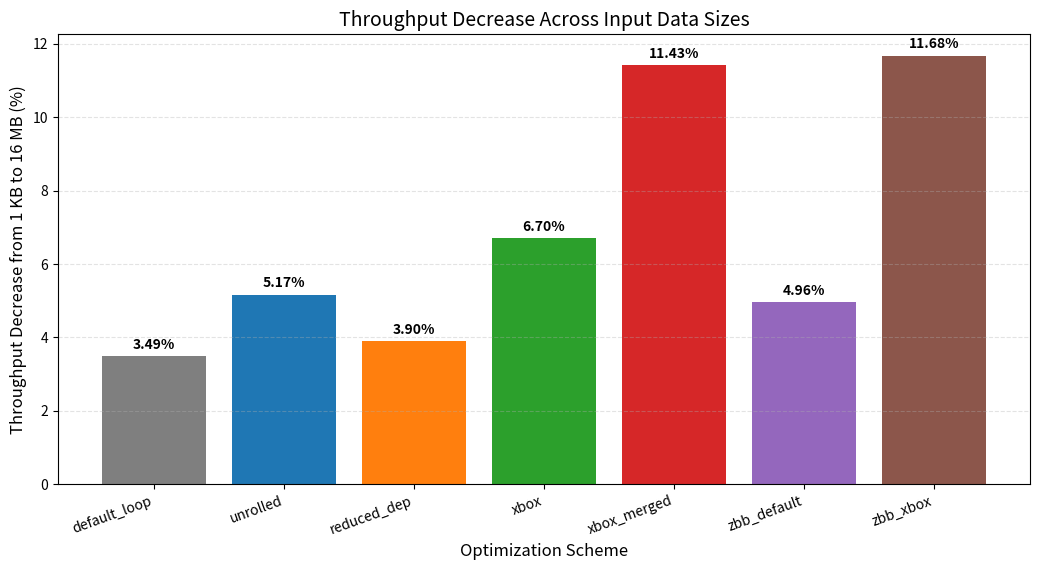

Reproduce this figure in Python.
import matplotlib.pyplot as plt

# 各方案名称
schemes = [
    "default_loop",
    "unrolled",
    "reduced_dep",
    "xbox",
    "xbox_merged",
    "zbb_default",
    "zbb_xbox",
]

# 1 KB 与 16 MB 下的吞吐率（最新数据）
throughput_1kb = [
    21.949,
    24.834,
    22.028,
    28.366,
    36.402,
    24.943,
    35.998,
]

throughput_16mb = [
    21.183,
    23.551,
    21.168,
    26.465,
    32.243,
    23.707,
    31.794,
]

# 计算下降比例
decrease = [
    (small - large) / small * 100
    for small, large in zip(throughput_1kb, throughput_16mb)
]

# 为每个柱子分配不同颜色
colors = [
    "#7f7f7f",  # gray
    "#1f77b4",  # blue
    "#ff7f0e",  # orange
    "#2ca02c",  # green
    "#d62728",  # red
    "#9467bd",  # purple
    "#8c564b",  # brown
]

plt.figure(figsize=(10.5, 5.8))
bars = plt.bar(schemes, decrease, color=colors)

plt.xlabel("Optimization Scheme", fontsize=12)
plt.ylabel("Throughput Decrease from 1 KB to 16 MB (%)", fontsize=12)
plt.title("Throughput Decrease Across Input Data Sizes", fontsize=14)

plt.xticks(rotation=20, ha="right")
plt.grid(axis="y", linestyle="--", alpha=0.35)

# 在柱顶显示数值
for bar, value in zip(bars, decrease):
    plt.text(
        bar.get_x() + bar.get_width() / 2,
        bar.get_height() + 0.12,
        f"{value:.2f}%",
        ha="center",
        va="bottom",
        fontsize=10,
        fontweight="bold",
    )

plt.tight_layout()
plt.savefig("figure16_throughput_decrease.png", dpi=300, bbox_inches="tight")
plt.show()
